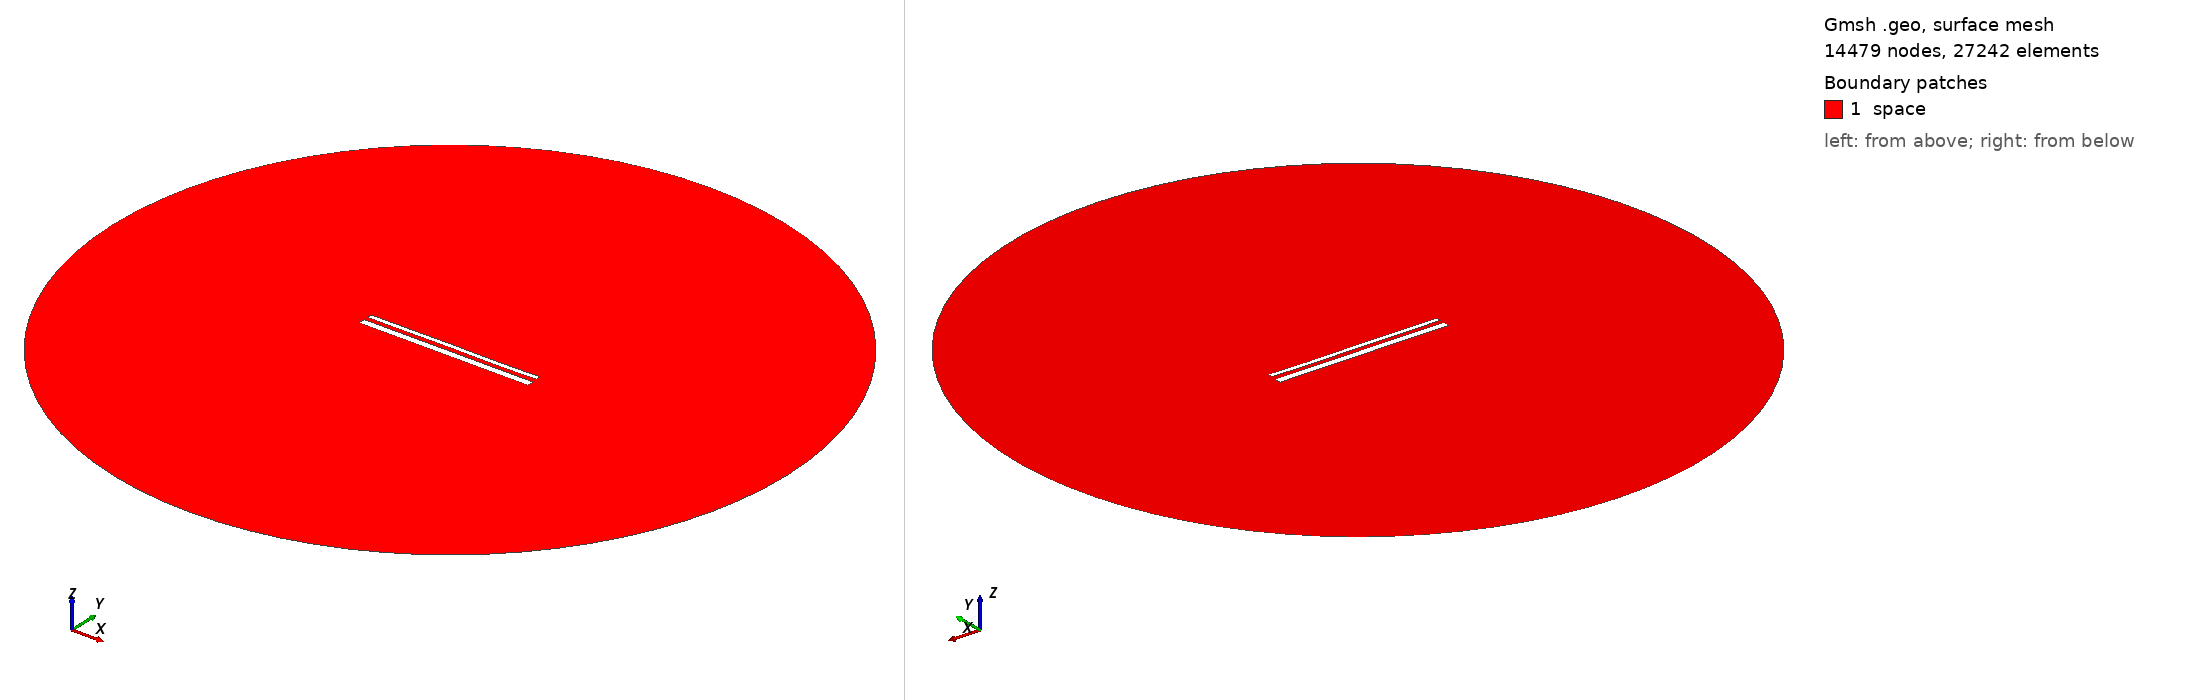

Gmsh geometry script, surface-meshed: 14479 nodes, 27242 surface elements. Boundary patches (legend numbers): 1 space. Left view from above one corner, right view from below the opposite corner. Legend entries are the model's physical surfaces. The drawing asked Gmsh for element sizes between 1% and 20% of the model's largest extent; the script's own settings can give other sizes.

=== 14817.geo (drawn) ===
//---------------------------------------
// Geometry kernel
//---------------------------------------

SetFactory("OpenCASCADE");



//---------------------------------------
// Parameters of the geometry
//---------------------------------------

// Overetch of the upper plate
overetch = 0.5;

// Distance between the plates
distance = 2.25;

// Discretization over the x axis (for the deformation)
nx = 50; 

// Length of the plate
L = 100 - overetch; 

// Number of modes
n = 4; 

// 1st mode coefficient
coeff(1) = 0.07499999999999998;
beta(1) = 0.596864 * 3.1415926535 / L;

// 2nd mode coefficient
coeff(2) = 0.0;
beta(2) = 1.49418 * 3.1415926535 / L;

// 3rd mode coefficient
coeff(3) = 0.07499999999999998;
beta(3) = 2.50025 * 3.1415926535 / L;

// 4th mode coefficient
coeff(4) = -0.075;
beta(4) = 3.49999 * 3.1415926535 / L;



//---------------------------------------
// Upper plate (deformed rectangle)
//---------------------------------------

// Coordiantes of the upper plate
xmin = -50;
xmax = 50 - overetch;

// Height of the upper plate
yheight = 4 - 2 * overetch;

// Indexes of the points
UpperID[] = {};
LowerID[] = {};
LeftID[] = {};
RightID[] = {};

// Point index
p = 1;

// Horizontal edges
For i In {1:nx}
    x = xmin + (i-1)*(xmax - xmin)/(nx-1);

    y_bottom = distance / 2 + overetch;
    For j In {1:n}
        C = (Cosh(beta(j)*L) + Cos(beta(j)*L)) / (Sinh(beta(j)*L) + Sin(beta(j)*L));
        y_bottom  = y_bottom + coeff(j) * (Cosh(beta(j)*(x+50)) - Cos(beta(j)*(x+50)) - C * (Sinh(beta(j)*(x+50)) - Sin(beta(j)*(x+50))));
    EndFor

    y_top = y_bottom + yheight;

    Point(p) = {x, y_top, 0, 1.0};
    UpperID[i] = p;
    p = p + 1;

    Point(p) = {x, y_bottom, 0, 1.0};
    LowerID[i] = p;
    p = p + 1;
EndFor

// Create point lists
UpperPts[] = {}; LowerPts[] = {};
For i In {1:nx}
  UpperPts[] += {UpperID[i]};
  LowerPts[] += {LowerID[i]};
EndFor

// Build splines
Spline(1) = {UpperPts[]};
Spline(2) = {LowerPts[]};
Line(3) = {LowerPts[nx-1], UpperPts[nx-1]};
Line(4) = {LowerPts[0], UpperPts[0]};

// Build the plane surface
Curve Loop(1) = {2, 3, -1, -4};
Plane Surface(1) = {1};



//---------------------------------------
// Lower plate (rectangle)
//---------------------------------------

// Vertices
Point(1001) = {-50, -1, 0, 1.0};
Point(1002) = { 50, -1, 0, 1.0};
Point(1003) = { 50,  -5, 0, 1.0};
Point(1004) = {-50,  -5, 0, 1.0};

// Edges
Line(5) = {1001, 1002};
Line(6) = {1002, 1003};
Line(7) = {1003, 1004};
Line(8) = {1004, 1001};

// Plane surface
Line Loop(2) = {5, 6, 7, 8};
Plane Surface(2) = {2}; 



//---------------------------------------
// Outer (fictious) boundary
//---------------------------------------

// Points
Point(1005) = {0, 0, 0};       // Center
Point(1006) = {200, 0, 0};     // Start point
Point(1007) = {0, 200, 0};     // 90 degrees
Point(1008) = {-200, 0, 0};    // 180 degrees
Point(1009) = {0, -200, 0};    // 270 degrees

// Circle arcs (each needs start, center, end)
Circle(9) = {1006, 1005, 1007};
Circle(10) = {1007, 1005, 1008};
Circle(11) = {1008, 1005, 1009};
Circle(12) = {1009, 1005, 1006};

// Plane surface for the entire domain
Curve Loop(3) = {9, 10, 11, 12};
Surface(3) = {3};

// Subtract the plates from the whole domain to obtain the actual domain where we want to solve the equations
BooleanDifference{ Surface{3}; Delete; }{ Surface{1}; Surface{2}; Delete; }




//---------------------------------------
// Transfinite Lines/Curves
//---------------------------------------

// Set the number of points on the boundaries
r = 7;

// Plates
Transfinite Curve {1, 2} = 50*r Using Progression 1;
Transfinite Curve {3, 4} = 2*r Using Progression 1;
Transfinite Line {5, 7} = 50*r Using Progression 1;
Transfinite Line {6, 8} = 2*r Using Progression 1;

// Outer boundary
Transfinite Line {9, 10, 11, 12} = 20 Using Progression 1;



//---------------------------------------
// Physical groups
//---------------------------------------                

// Physical curves (boundaries)
Physical Line("force_segment", 10) = {2};
Physical Line("upper_plate", 11) = {1, 3, 4};
Physical Line("lower_plate", 12) = {5, 6, 7, 8};
Physical Line("boundary", 20) = {9, 10, 11, 12};

// Physical Surfaces
Physical Surface("space", 30) = {3};



//---------------------------------------
// 6. Generate the Mesh
//---------------------------------------

// 2D mesh generation
Mesh 2;
